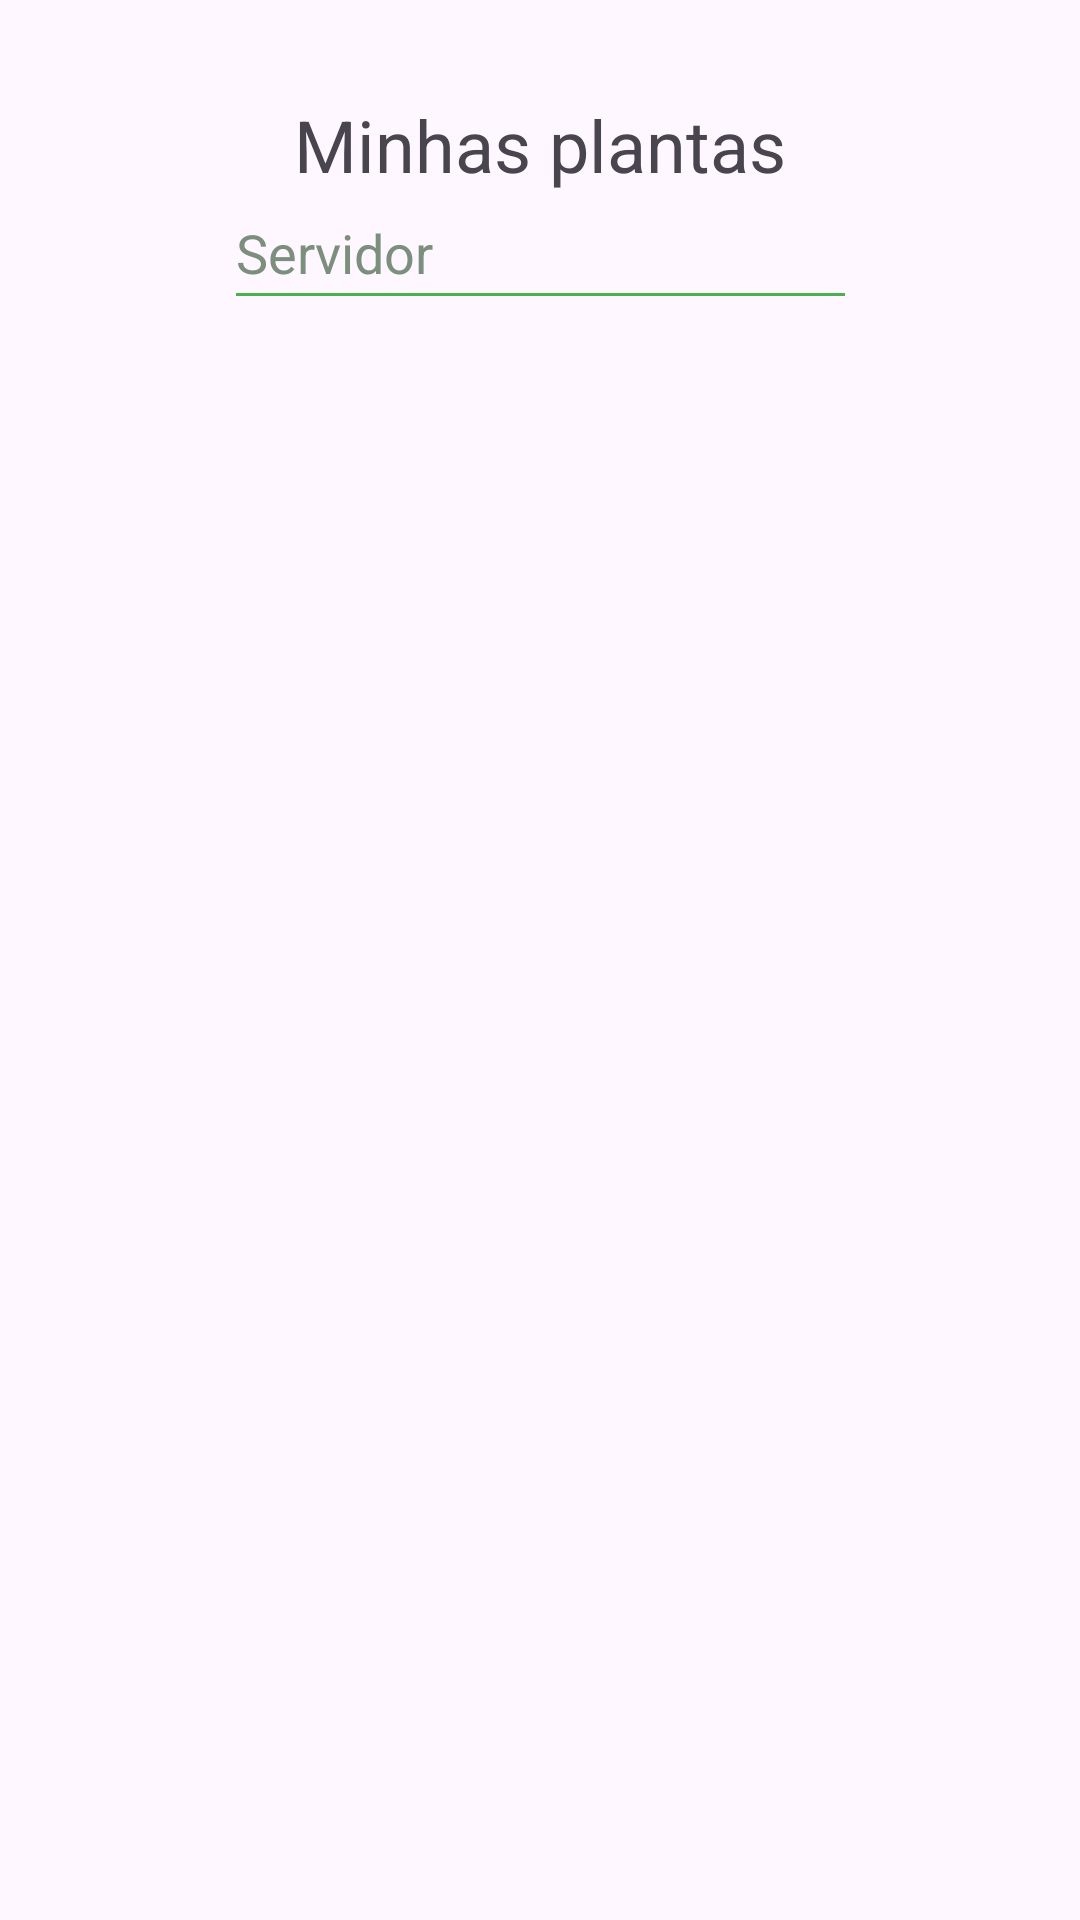

This screen was rendered from an Android layout file. Write that file and the resources it references.
<!-- AndroidManifest.xml: application theme Theme.Garden -->
<!-- res/layout/activity_main.xml -->
<layout xmlns:android="http://schemas.android.com/apk/res/android"
    xmlns:app="http://schemas.android.com/apk/res-auto"
    xmlns:tools="http://schemas.android.com/tools">
    <data>
        <variable
            name="viewModel"
            type="ufc.erv.garden.viewModel.MyPlantsModel" />
    </data>

    <androidx.constraintlayout.widget.ConstraintLayout
        android:layout_width="match_parent"
        android:layout_height="match_parent"
        tools:context=".MainActivity">

        <TextView
            android:id="@+id/myPlantsTitle"
            android:layout_width="wrap_content"
            android:layout_height="0dp"
            android:layout_marginTop="32dp"
            android:text="@string/minhas_plantas_title"
            android:textSize="24sp"
            app:layout_constraintEnd_toEndOf="parent"
            app:layout_constraintHorizontal_bias="0.5"
            app:layout_constraintStart_toStartOf="parent"
            app:layout_constraintTop_toTopOf="parent" />

        <EditText
            android:id="@+id/serverEdit"
            android:layout_width="211dp"
            android:layout_height="48dp"
            android:layout_marginTop="16dp"
            android:layout_marginBottom="16dp"
            android:autofillHints="name"
            android:backgroundTint="#4CAF50"
            android:ems="10"
            android:hint="@string/server"
            android:inputType="textNoSuggestions"
            android:text="@{viewModel.server}"
            android:textColorHint="#7C8F7D"
            app:layout_constraintBottom_toTopOf="@+id/scrollView2"
            app:layout_constraintEnd_toEndOf="parent"
            app:layout_constraintHorizontal_bias="0.5"
            app:layout_constraintStart_toStartOf="parent"
            app:layout_constraintTop_toBottomOf="@+id/myPlantsTitle" />

        <ScrollView
            android:id="@+id/scrollView2"
            android:layout_width="0dp"
            android:layout_height="507dp"
            android:layout_marginStart="32dp"
            android:layout_marginEnd="32dp"
            android:layout_marginBottom="32dp"
            android:contentDescription="@string/minhas_plantas_scroll"
            app:layout_constraintBottom_toBottomOf="parent"
            app:layout_constraintEnd_toEndOf="parent"
            app:layout_constraintStart_toStartOf="parent">

            <LinearLayout
                android:id="@+id/myPlantsList"
                android:layout_width="match_parent"
                android:layout_height="wrap_content"
                android:orientation="vertical" />
        </ScrollView>

    </androidx.constraintlayout.widget.ConstraintLayout>
</layout>
<!-- resources referenced by this layout -->
<resources>
  <string name="minhas_plantas_scroll">Lista de plantas</string>
  <string name="minhas_plantas_title">Minhas plantas</string>
  <string name="server">Servidor</string>
  <style name="Theme.Garden" parent="Theme.Material3.DayNight.NoActionBar">
          
          <item name="colorPrimary">@color/purple_500</item>
          <item name="colorPrimaryVariant">@color/purple_700</item>
          <item name="colorOnPrimary">@color/white</item>
          
          <item name="colorSecondary">@color/teal_200</item>
          <item name="colorSecondaryVariant">@color/teal_700</item>
          <item name="colorOnSecondary">@color/black</item>
          
          <item name="android:statusBarColor">?attr/colorPrimaryVariant</item>
          
      </style>
  <!-- not gathered from this repository: default colours our renderer supplied (Android Studio template values) -->
  <color name="purple_500">#FF6200EE</color>
  <color name="purple_700">#FF3700B3</color>
  <color name="teal_200">#FF03DAC5</color>
  <color name="teal_700">#FF018786</color>
  <color name="black">#FF000000</color>
  <color name="white">#FFFFFFFF</color>
</resources>
